3-way image classification set "images" from GitHub (DreisseN27/SmartCacao); label vocabulary: over fermented, properly fermented, under fermented.

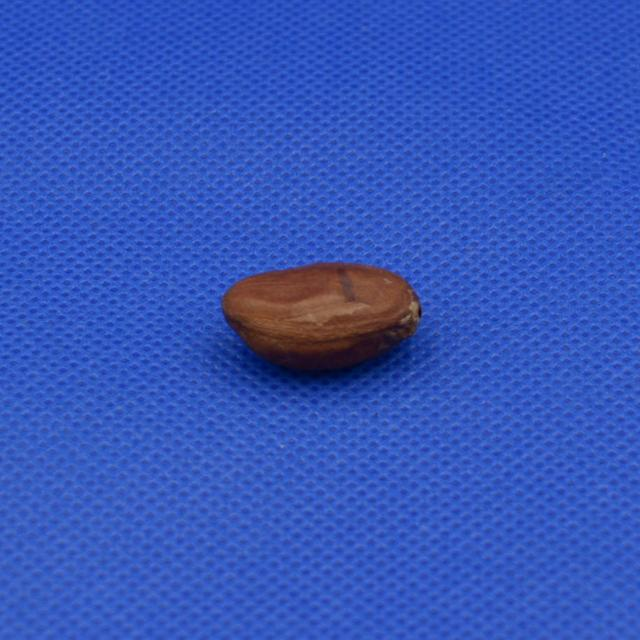
Label: properly fermented

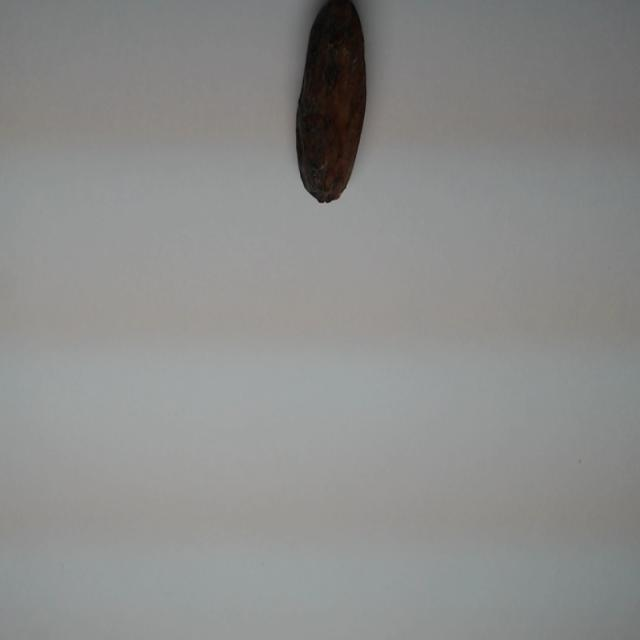
Label: over fermented

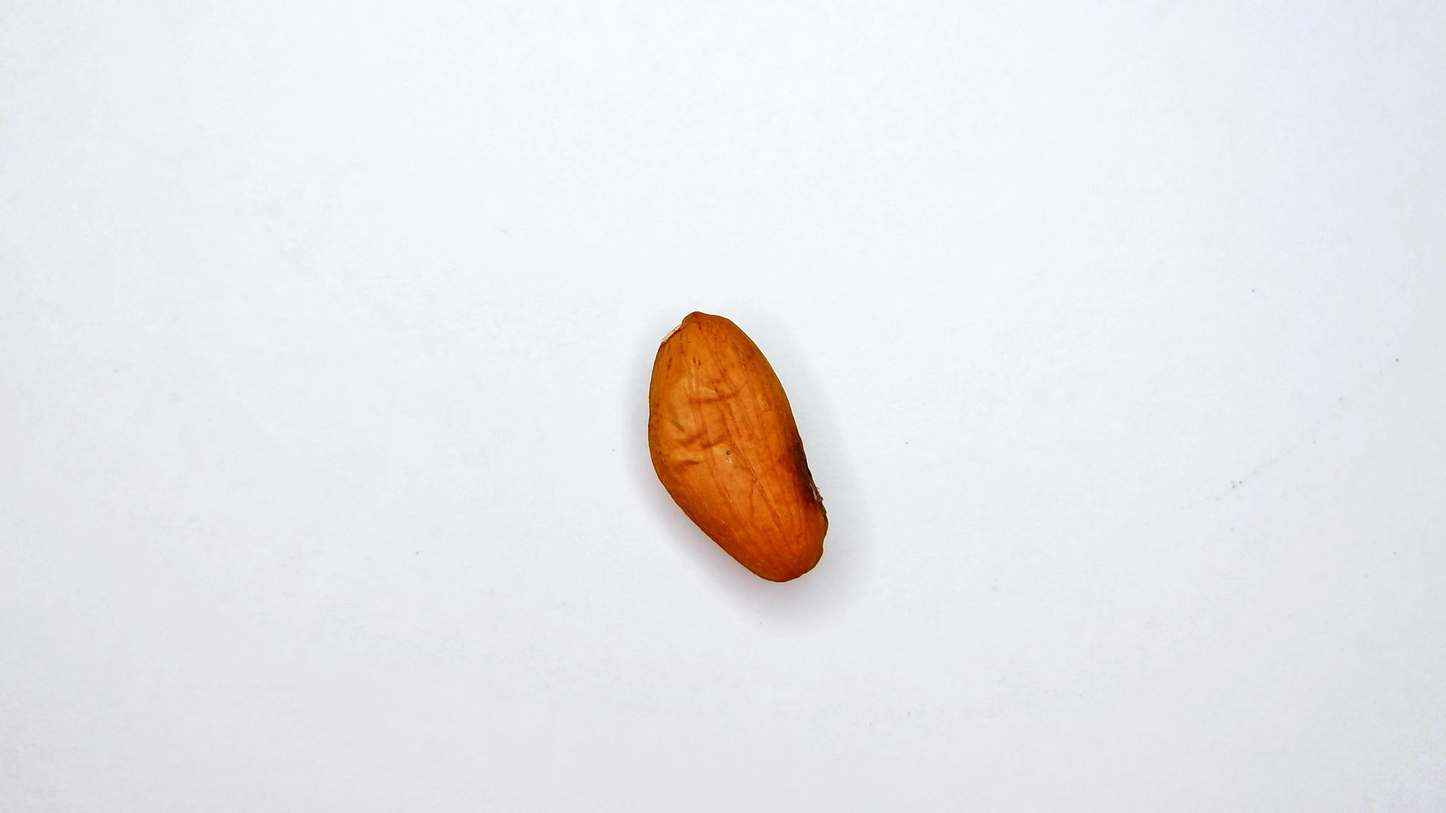
Label: under fermented

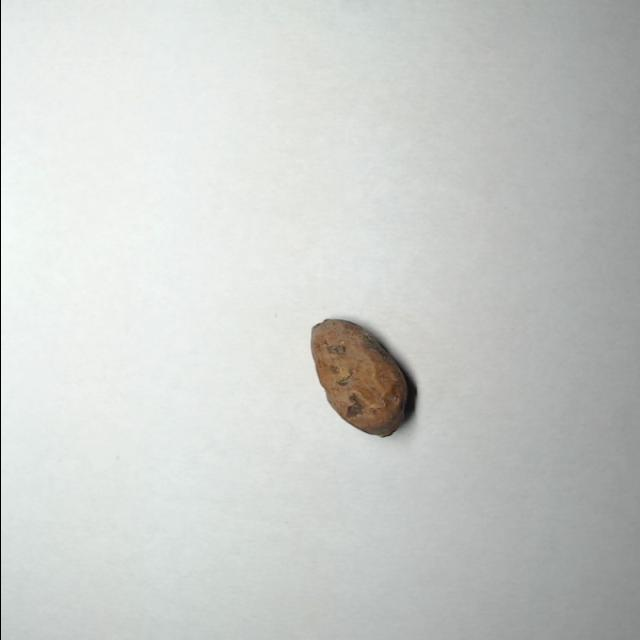
Label: properly fermented

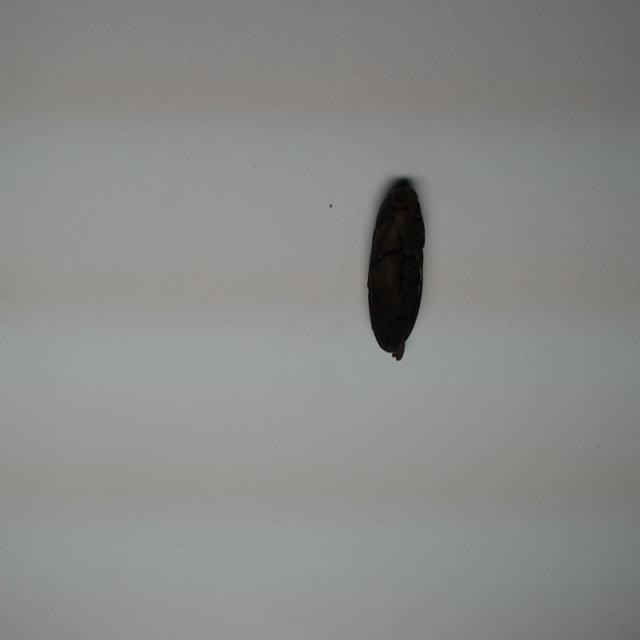
Label: over fermented

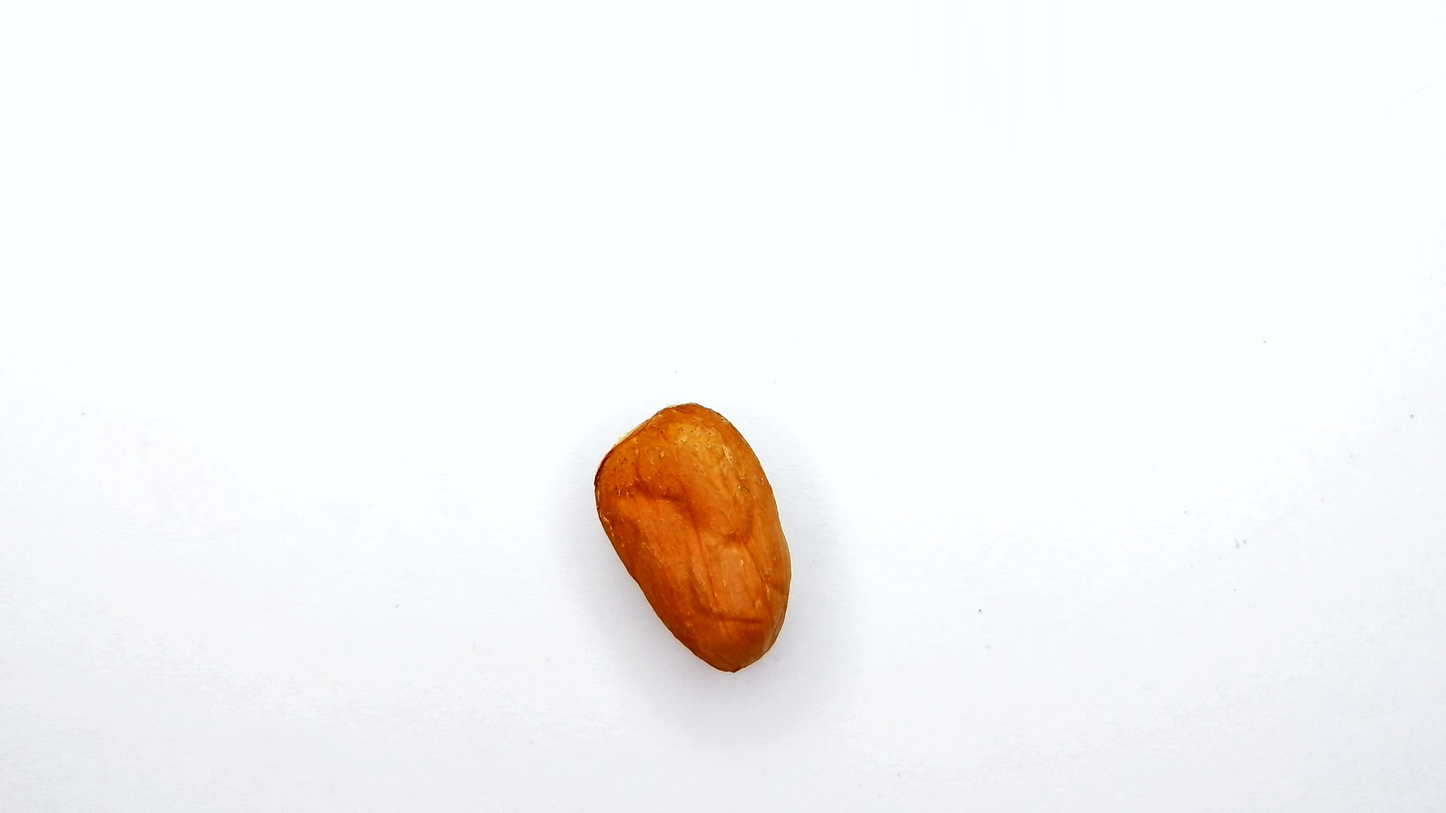
Label: under fermented
